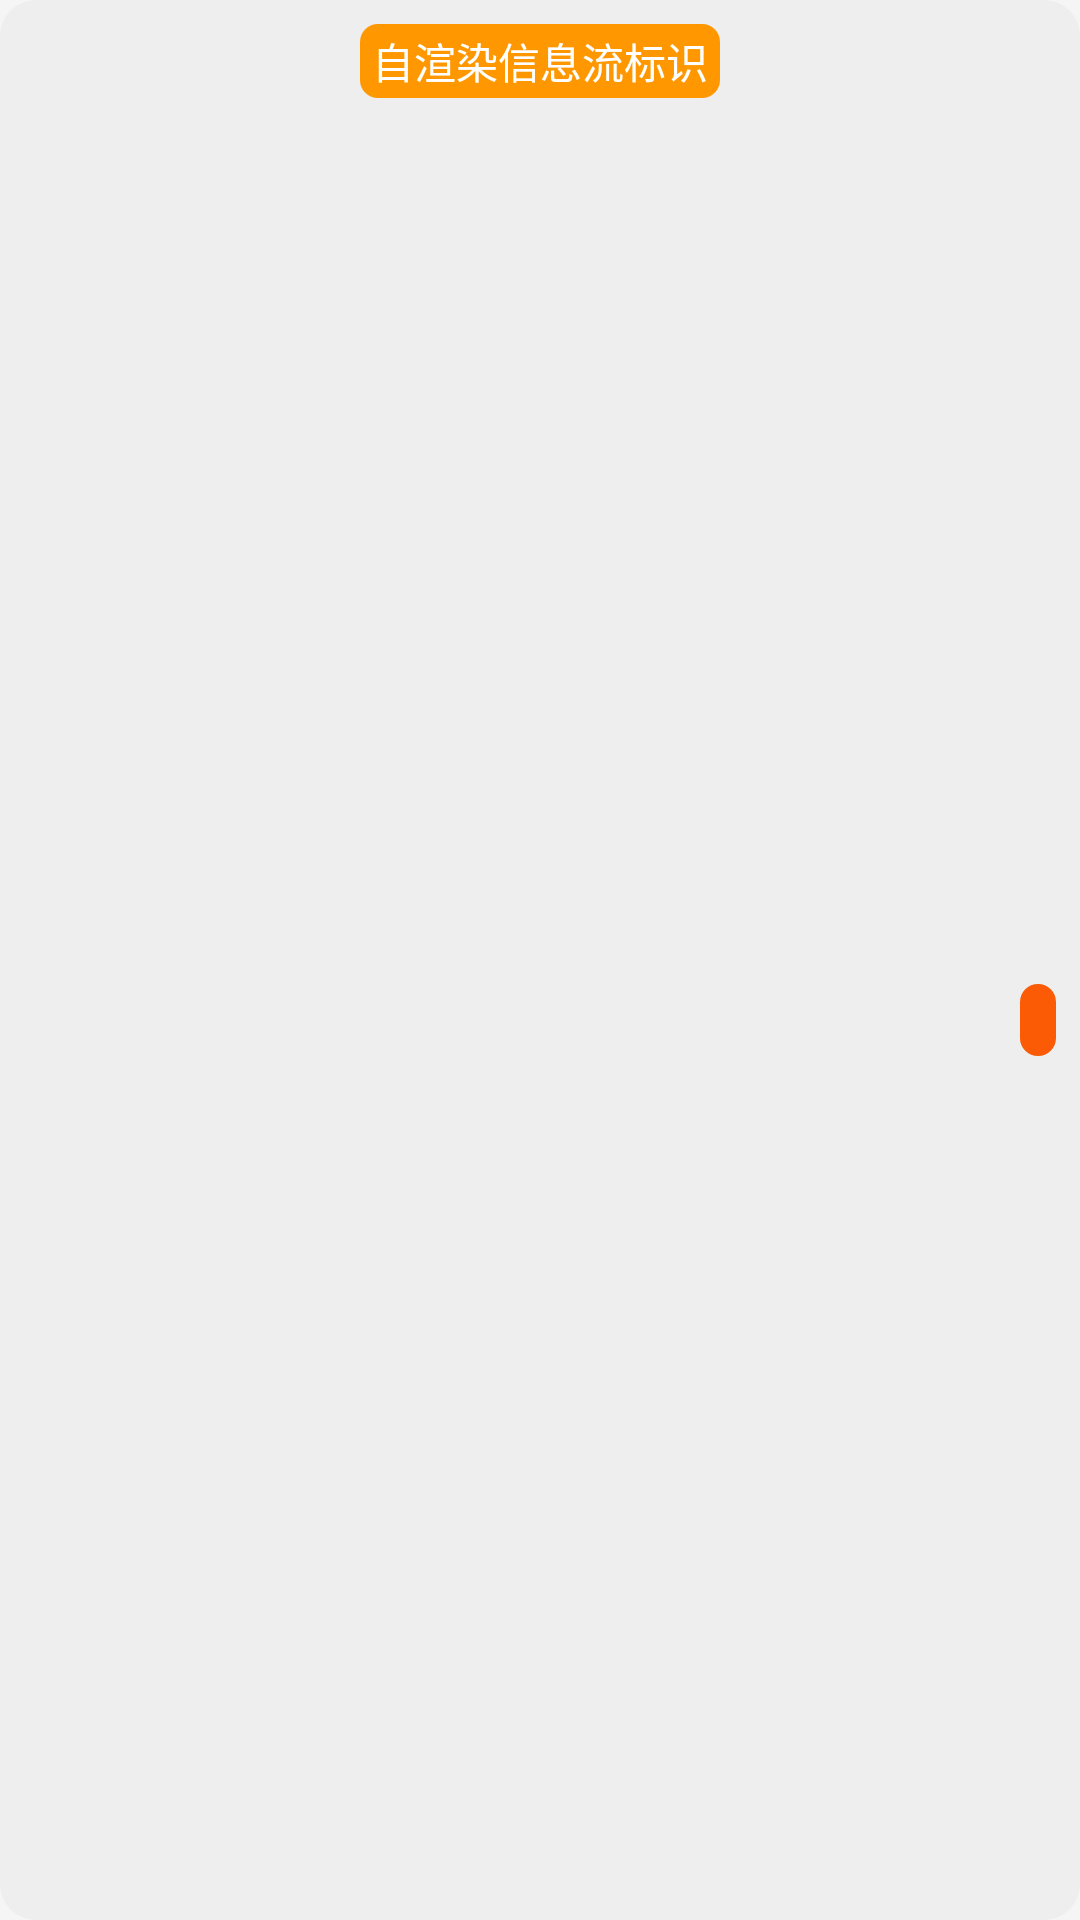

Here is an Android app screen rendered from its layout file. Give the layout XML and the strings, colors and styles it references.
<!-- AndroidManifest.xml: application theme Theme.MyApp -->
<!-- res/layout/banner_feed_ad_view_layout.xml -->
<FrameLayout xmlns:android="http://schemas.android.com/apk/res/android"
    xmlns:app="http://schemas.android.com/apk/res-auto"
    xmlns:tools="http://schemas.android.com/tools"
    android:layout_width="match_parent"
    android:layout_height="160dp"
    android:background="@drawable/default_feed_ad_bg">

    <androidx.constraintlayout.widget.ConstraintLayout
        android:layout_width="match_parent"
        android:layout_height="match_parent"
        android:layout_gravity="center"
        android:layout_marginTop="20dp">

        <FrameLayout
            android:id="@+id/flADPic"
            android:layout_width="100dp"
            android:layout_height="100dp"
            android:layout_marginStart="8dp"
            app:layout_constraintBottom_toBottomOf="parent"
            app:layout_constraintStart_toStartOf="parent"
            app:layout_constraintTop_toTopOf="parent">

            <androidx.appcompat.widget.AppCompatImageView
                android:id="@+id/ivADPic"
                android:layout_width="match_parent"
                android:layout_height="match_parent"
                android:scaleType="centerCrop"
                tools:background="@drawable/tt_ad_cover_btn_begin_bg" />

            <FrameLayout
                android:id="@+id/flVideo"
                android:layout_width="match_parent"
                android:layout_height="match_parent"
                android:scaleType="centerCrop"
                android:visibility="visible"
                tools:background="@android:color/background_dark" />

        </FrameLayout>

        <TextView
            android:id="@+id/tvADTitle"
            android:layout_width="0dp"
            android:layout_height="wrap_content"
            android:layout_gravity="center_vertical"
            android:layout_marginStart="8dp"
            android:ellipsize="end"
            android:gravity="top|start"
            android:lineSpacingExtra="2dp"
            android:lines="1"
            android:maxLines="1"
            android:textColor="#2B2B2B"
            android:textSize="14sp"
            app:layout_constraintStart_toEndOf="@+id/flADPic"
            app:layout_constraintTop_toTopOf="@+id/flADPic"
            tools:text="点击这里是1句广告语dddddddd点击这里是1句广告语dddddddd点击这里是1句广告语ddddddddd点击这里是1句广告语ddddddddd" />

        <TextView
            android:id="@+id/tvADDesc"
            android:layout_width="0dp"
            android:layout_height="wrap_content"
            android:layout_marginTop="8dp"
            android:layout_marginEnd="8dp"
            android:ellipsize="end"
            android:lines="2"
            android:maxLines="2"
            android:textColor="#6B6B6B"
            android:textSize="12sp"
            app:layout_constraintEnd_toStartOf="@+id/flADCreative"
            app:layout_constraintStart_toStartOf="@+id/tvADTitle"
            app:layout_constraintTop_toBottomOf="@+id/tvADTitle"
            tools:text="这里是简介这里是简介这里是简介这里是简介这里是简介这里是简介这里是简介" />

        <androidx.appcompat.widget.LinearLayoutCompat
            android:id="@+id/linearLayoutCompat"
            android:layout_width="0dp"
            android:layout_height="wrap_content"
            android:layout_marginStart="8dp"
            android:gravity="center"
            android:orientation="horizontal"
            app:layout_constraintBottom_toBottomOf="@+id/flADPic"
            app:layout_constraintEnd_toEndOf="@+id/tvADDesc"
            app:layout_constraintStart_toEndOf="@+id/flADPic">

            <androidx.appcompat.widget.AppCompatImageView
                android:id="@+id/ivADSmall"
                android:layout_width="16dp"
                android:layout_height="16dp"
                android:layout_marginEnd="4dp" />

            <TextView
                android:id="@+id/tvADSource"
                android:layout_width="0dp"
                android:layout_height="wrap_content"
                android:layout_alignParentBottom="true"
                android:layout_gravity="center_vertical"
                android:layout_weight="1"
                android:ellipsize="end"
                android:maxLines="1"
                android:textColor="#939393"
                android:textSize="12sp"
                tools:text="点击这里是1句广告来源ddddddddd" />

        </androidx.appcompat.widget.LinearLayoutCompat>

        <FrameLayout
            android:id="@+id/flADCreative"
            android:layout_width="wrap_content"
            android:layout_height="wrap_content"
            android:layout_marginEnd="8dp"
            app:layout_constraintBottom_toBottomOf="parent"
            app:layout_constraintEnd_toEndOf="parent"
            app:layout_constraintTop_toTopOf="parent">

            <TextView
                android:id="@+id/btnADCreative"
                android:layout_width="wrap_content"
                android:layout_height="24dp"
                android:background="@drawable/mediation_btn_bg_creative"
                android:gravity="center"
                android:paddingStart="6dp"
                android:paddingEnd="6dp"
                android:textColor="@color/white"
                android:textSize="12sp"
                tools:text="立即下载" />

        </FrameLayout>

        <FrameLayout
            android:id="@+id/flADLogo"
            android:layout_width="wrap_content"
            android:layout_height="16dp"
            android:layout_marginEnd="8dp"
            android:layout_marginBottom="12dp"
            app:layout_constraintBottom_toBottomOf="parent"
            app:layout_constraintEnd_toEndOf="parent" />

    </androidx.constraintlayout.widget.ConstraintLayout>

    <TextView
        android:layout_width="wrap_content"
        android:layout_height="wrap_content"
        android:layout_gravity="top|center"
        android:layout_marginTop="8dp"
        android:background="@drawable/tt_feed_top_bg"
        android:paddingStart="4dp"
        android:paddingTop="2dp"
        android:paddingEnd="4dp"
        android:paddingBottom="2dp"
        android:text="自渲染信息流标识"
        android:textColor="@color/white" />
</FrameLayout>
<!-- resources referenced by this layout -->
<resources>
  <!-- drawable default_feed_ad_bg (drawable) -->
  <?xml version="1.0" encoding="utf-8"?>
  <selector xmlns:android="http://schemas.android.com/apk/res/android">
      <item>
          <shape>
              <solid android:color="#EEEEEE" />
              <corners android:radius="12dp" />
          </shape>
      </item>
  </selector>
  <!-- drawable mediation_btn_bg_creative (drawable) -->
  <?xml version="1.0" encoding="utf-8"?>
  <shape xmlns:android="http://schemas.android.com/apk/res/android"
      android:shape="rectangle"
      >
      <corners android:radius="6dp" />
      <solid android:color="#FA5B04"/>
  </shape>
  <!-- drawable tt_feed_top_bg (drawable) -->
  <?xml version="1.0" encoding="utf-8"?>
  <selector xmlns:android="http://schemas.android.com/apk/res/android" >
      <item android:state_pressed="true" >
          <shape >
              <stroke android:color="#FF9800" />
              <solid android:color="#FF9800" />
              <corners android:radius="6dp"/>
          </shape>
      </item>
      <item >
          <shape >
              <stroke android:color="#FF9800" />
              <solid android:color="#FF9800" />
              <corners android:radius="6dp"/>
          </shape>
      </item>
  </selector>
  <color name="primary">#2196F3</color>
  <color name="primaryVariant">#1976D2</color>
  <color name="secondary">#7D5260</color>
  <color name="secondaryVariant">#018786</color>
  <color name="background">#F5F5F5</color>
  <color name="surface">#FFFBFE</color>
  <color name="error">#F44336</color>
  <color name="onPrimary">#FFFFFF</color>
  <color name="onSecondary">#FFFFFF</color>
  <color name="onBackground">#1C1B1F</color>
  <color name="onSurface">#1C1B1F</color>
  <color name="onError">#FFFFFF</color>
  <style name="Widget.MyApp.Button" parent="Widget.Material3.Button">
          <item name="cornerRadius">12dp</item>
          <item name="android:minHeight">56dp</item>
      </style>
  <style name="Widget.MyApp.CardView" parent="Widget.Material3.CardView.Elevated">
          <item name="cardCornerRadius">12dp</item>
          <item name="cardElevation">2dp</item>
          <item name="android:padding">16dp</item>
      </style>
  <style name="Widget.MyApp.Toolbar" parent="Widget.Material3.Toolbar">
          <item name="titleTextAppearance">@style/TextAppearance.MyApp.Toolbar.Title</item>
      </style>
  <style name="Widget.MyApp.BottomNavigationView" parent="Widget.Material3.BottomNavigationView">
          <item name="itemIconTint">@color/bottom_nav_item_color</item>
          <item name="itemTextColor">@color/bottom_nav_item_color</item>
          <item name="labelVisibilityMode">labeled</item>
          <item name="android:background">@color/surface</item>
      </style>
  <style name="TextAppearance.MyApp.Toolbar.Title" parent="TextAppearance.Material3.HeadlineSmall">
          <item name="android:textColor">@color/onPrimary</item>
      </style>
  <!-- not gathered from this repository: default colours our renderer supplied (Android Studio template values) -->
  <color name="white">#FFFFFFFF</color>
</resources>
